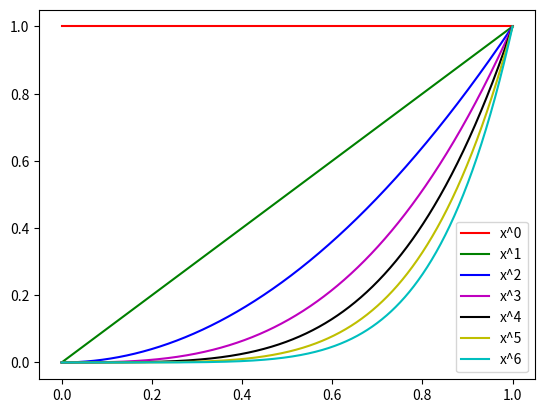

The script that saved this image:
import numpy as np
import matplotlib.pyplot as plt

colors = ['r','g','b','m','k','y','c']

x = np.linspace(0,1,1000)
for i,c in enumerate(colors):
    plt.plot(x,x**i,c,label="x^" + str(i))

plt.legend()
plt.show(block=True)
